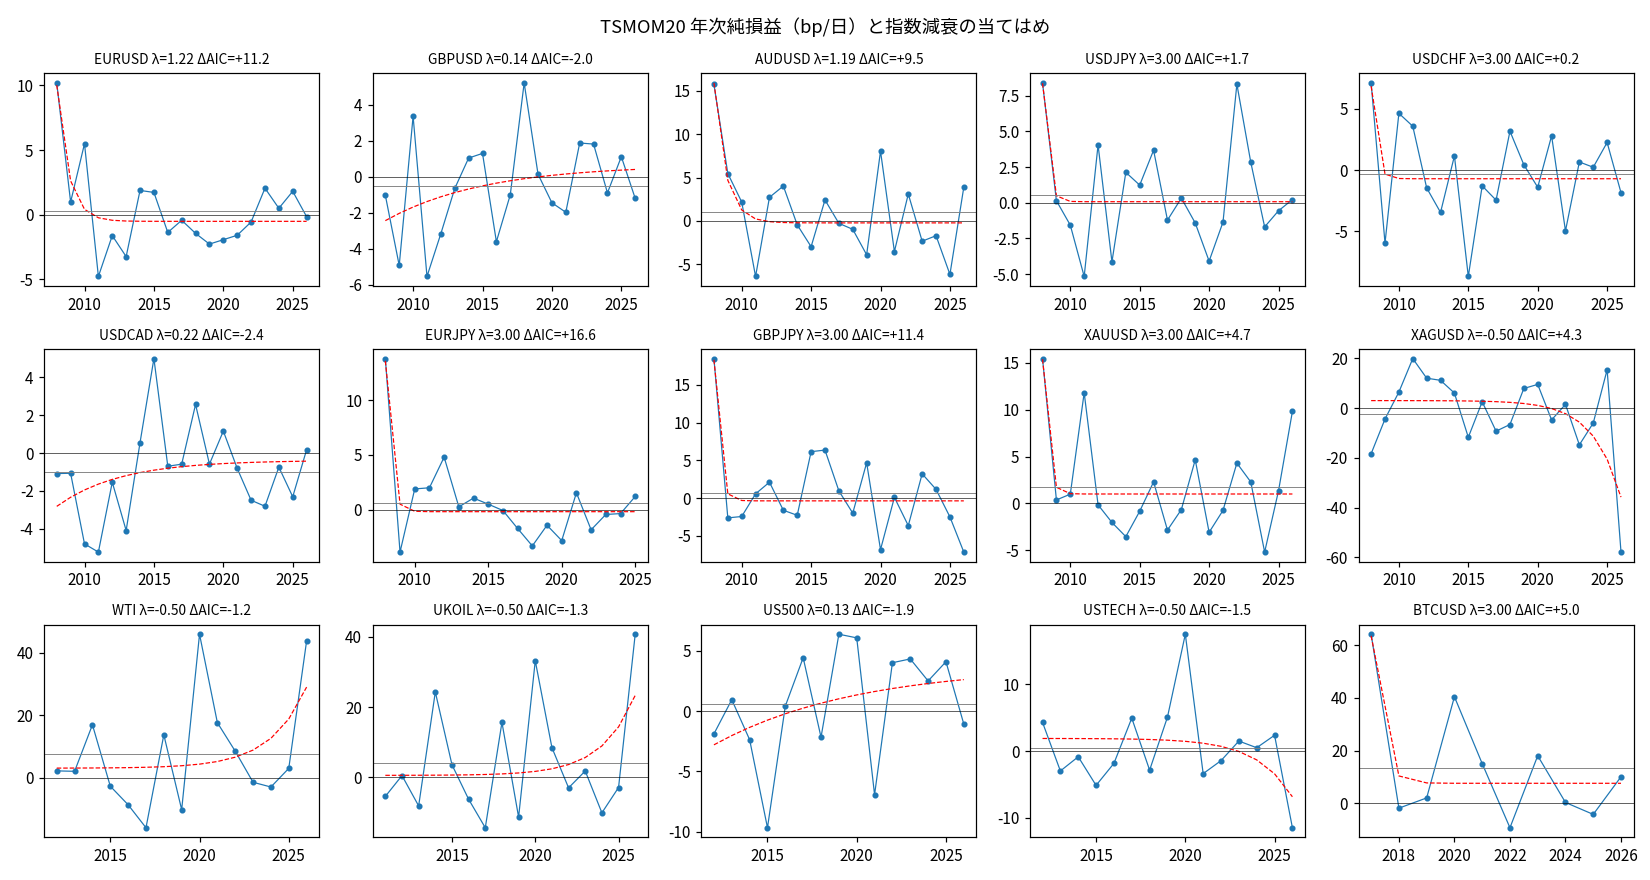

The table this chart was drawn from, first rows:
sym, rule, n_years, c, a, b, lam, rss_const, rss_exp, aic_const, aic_exp, dAIC_const_minus_exp, half_life_years, lam_ci_lo, lam_ci_hi, lam_null_p95, lam_null_mean, lam_null_pct, ci_excludes_zero_pos, above_null_p95, decay_ok, flat_ok, first_year, last_year
EURUSD, TSMOM20, 19, 0.2804, 10.54, -0.5081, 1.215, 199.6, 89.74, 46.69, 35.5, 11.19, 0.5705, -0.5, 3, 3, 0.4805, 0.816, False, False, False, False, 2008, 2026
GBPUSD, TSMOM20, 19, -0.5112, -3.095, 0.6484, 0.14, 133.4, 119.9, 39.03, 41.01, -1.976, 4.951, -0.4857, 3, 3, 0.6885, 0.482, False, False, False, True, 2008, 2026
AUDUSD, TSMOM20, 19, 0.9921, 16.15, -0.2297, 1.19, 508.6, 249.4, 64.46, 54.92, 9.537, 0.5825, -0.5, 3, 3, 0.573, 0.77, False, False, False, False, 2008, 2026
USDJPY, TSMOM20, 19, 0.5297, 8.297, 0.07015, 3, 249.8, 184.8, 50.95, 49.22, 1.726, 0.231, -0.1381, 3, 3, 0.5947, 0.838, False, False, False, True, 2008, 2026
USDCHF, TSMOM20, 19, -0.2906, 7.536, -0.708, 3, 269.7, 216.1, 52.4, 52.19, 0.2111, 0.231, 0.06213, 3, 3, 0.5878, 0.846, True, False, False, True, 2008, 2026
USDCAD, TSMOM20, 19, -1.02, -2.435, -0.3809, 0.22, 107.2, 98.28, 34.87, 37.22, -2.354, 3.151, -0.5, 0.8484, 3, 0.601, 0.576, False, False, False, True, 2008, 2026
EURJPY, TSMOM20, 18, 0.6109, 13.78, -0.1947, 3, 262.3, 83.67, 50.23, 33.66, 16.57, 0.231, 0.1143, 3, 3, 0.4589, 0.882, True, False, False, False, 2008, 2025
GBPJPY, TSMOM20, 19, 0.6711, 18.66, -0.3626, 3, 591, 262.2, 67.31, 55.87, 11.44, 0.231, -0.5, 3, 3, 0.5867, 0.842, False, False, False, False, 2008, 2026
XAUUSD, TSMOM20, 19, 1.801, 14.38, 1.004, 3, 529, 333.9, 65.21, 60.46, 4.746, 0.231, -0.5, 3, 3, 0.639, 0.84, False, False, False, False, 2008, 2026
XAGUSD, TSMOM20, 19, -2.174, -0.004792, 3.02, -0.5, 5310, 3437, 109, 104.8, 4.262, , -0.5, 3, 3, 0.526, 0.0, False, False, False, False, 2008, 2026
WTI, TSMOM20, 15, 7.422, 0.02369, 3.022, -0.5, 4537, 3759, 87.68, 88.86, -1.18, , -0.5, 1.265, 3, 0.6209, 0.0, False, False, False, True, 2012, 2026
UKOIL, TSMOM20, 16, 4.139, 0.0126, 0.5229, -0.5, 4001, 3389, 90.35, 91.69, -1.347, , -0.5, 3, 3, 0.5084, 0.0, False, False, False, True, 2011, 2026
US500, TSMOM20, 15, 0.5969, -6.546, 3.741, 0.125, 307.2, 266.3, 47.29, 49.15, -1.86, 5.545, -0.5, 2.931, 3, 0.6633, 0.478, False, False, False, True, 2012, 2026
USTECH, TSMOM20, 15, 0.4205, -0.00797, 1.901, -0.5, 574.1, 486.1, 56.67, 58.18, -1.504, , -0.5, 3, 3, 0.4992, 0.0, False, False, False, True, 2012, 2026
BTCUSD, TSMOM20, 10, 13.46, 56.02, 7.562, 3, 4712, 1913, 63.55, 58.54, 5.013, 0.231, -0.5, 3, 3, 0.7369, 0.814, False, False, False, False, 2017, 2026
EURUSD, DONCHIAN55_20, 19, 0.09771, 2.498, -1.333, 0.07, 51.87, 46.32, 21.08, 22.93, -1.85, 9.902, -0.5, 3, 3, 0.6402, 0.436, False, False, False, True, 2008, 2026
GBPUSD, DONCHIAN55_20, 19, -0.3046, 5.723, -0.6216, 3, 90.37, 59.44, 31.63, 27.67, 3.959, 0.231, -0.5, 3, 3, 0.5462, 0.842, False, False, False, False, 2008, 2026
AUDUSD, DONCHIAN55_20, 19, 0.07632, 12.82, -0.7371, 1.77, 320.3, 163.5, 55.67, 46.9, 8.771, 0.3916, -0.5, 3, 3, 0.5588, 0.826, False, False, False, False, 2008, 2026
USDJPY, DONCHIAN55_20, 19, 0.6693, 6.113, 0.3308, 3, 196, 160.7, 46.34, 46.57, -0.2295, 0.231, -0.5, 3, 3, 0.6189, 0.842, False, False, False, True, 2008, 2026
USDCHF, DONCHIAN55_20, 19, -0.5239, 2.296, -0.8795, 0.415, 208.3, 201.4, 47.5, 50.85, -3.356, 1.67, -0.5, 3, 3, 0.6012, 0.656, False, False, False, True, 2008, 2026
USDCAD, DONCHIAN55_20, 19, -0.2423, 3.375, -0.4293, 3, 87.63, 76.87, 31.04, 32.56, -1.513, 0.231, -0.5, 3, 3, 0.7043, 0.806, False, False, False, True, 2008, 2026
EURJPY, DONCHIAN55_20, 18, 0.3397, 9.772, -0.2316, 3, 252.5, 162.7, 49.54, 45.62, 3.915, 0.231, -0.2539, 3, 3, 0.486, 0.872, False, False, False, False, 2008, 2025
GBPJPY, DONCHIAN55_20, 19, 0.4907, 18.82, -0.5519, 3, 623, 288.4, 68.31, 57.68, 10.63, 0.231, 0.03113, 3, 3, 0.5934, 0.85, True, False, False, False, 2008, 2026
XAUUSD, DONCHIAN55_20, 19, 1.292, 0.002132, -1.019, -0.5, 617.9, 247.1, 68.16, 54.74, 13.41, , -0.5, 3, 3, 0.4551, 0.0, False, False, False, False, 2008, 2026
XAGUSD, DONCHIAN55_20, 19, 2.075, 0.001707, 0.224, -0.5, 1594, 1356, 86.16, 87.09, -0.93, , -0.5, 2.315, 3, 0.7577, 0.0, False, False, False, True, 2008, 2026
WTI, DONCHIAN55_20, 15, 3.506, 0.01774, 0.2112, -0.5, 2506, 2070, 78.78, 79.91, -1.132, , -0.5, 1.931, 3, 0.5944, 0.0, False, False, False, True, 2012, 2026
UKOIL, DONCHIAN55_20, 16, 3.848, 0.008447, 1.423, -0.5, 2203, 1928, 80.8, 82.66, -1.867, , -0.5, 3, 3, 0.7445, 0.0, False, False, False, True, 2011, 2026
US500, DONCHIAN55_20, 15, 0.2338, -3.701, 1.689, 0.17, 190.1, 174.6, 40.09, 42.82, -2.726, 4.077, -0.5, 3, 3, 0.7201, 0.48, False, False, False, True, 2012, 2026
USTECH, DONCHIAN55_20, 15, 1.324, -7.367, 6.802, 0.045, 327.4, 310.6, 48.25, 51.45, -3.206, 15.4, -0.5, 3, 3, 0.697, 0.38, False, False, False, True, 2012, 2026
BTCUSD, DONCHIAN55_20, 10, 14.51, 92.5, 4.779, 3, 9208, 1579, 70.25, 56.62, 13.63, 0.231, 0.5343, 3, 3, 0.477, 0.902, True, False, False, False, 2017, 2026
